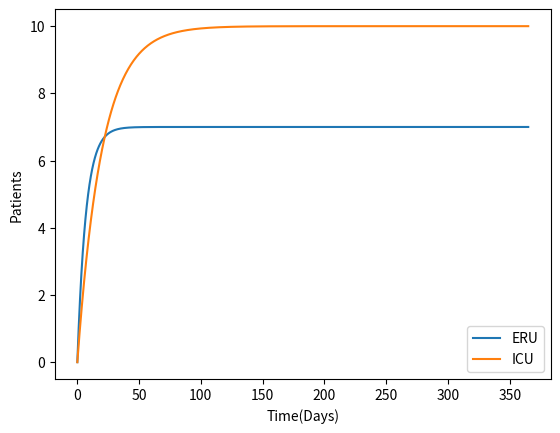

Write the Python code that produced this figure.
# -*- coding: utf-8 -*-
"""
Created on Thu Sep 28 15:04:33 2023

[redacted]
"""

import numpy as np
import matplotlib.pyplot as plt
from scipy.integrate import odeint

#ERU variables constant
erudoctors = 10
erunurses = 20
beds = 50
#ICU variables constant
icudoctors = 10
icunurses = 20
respirators = 30
#Seting inflow Rate of patients
def qin(t):
    inflow = 1
    return inflow
    #Hospital as a whole can be a function with two units
def hospital (space, t):
    #Outflow of each unit
    qout1 = min(1/7*space[0]*beds, erunurses, erudoctors)
    qout2 = min(1/20*space[1]*respirators, icunurses, icudoctors)
    #Differental equations for patients in both units
    dhdt1 = (qin(t) - qout1)/beds
    #changing the number in the equation below saturates another unit
    dhdt2 = (qin(t)*0.5 - qout2)/respirators
    
#states for defining overflow
    if space[0] >= 1 and dhdt1 >= 0:
        dhdt1 =0
    if space[1] >= 1 and dhdt2 >= 0:
        dhdt2 =0
         
    dhdt = [dhdt1,dhdt2]
    return dhdt
#initial state
state0 =[0,0]
#time step for simulation
t = np.linspace(0,365,1000)

#solves differential equation
states = odeint(hospital, state0, t)

#getting numbers of patients in ICU and ERU
eru_patients = states [:,0]*beds
icu_patients = states [:,1]*respirators

#plotting results and labeling
plt.plot(t, eru_patients, label='ERU')
plt.plot(t, icu_patients, label='ICU')
plt.xlabel("Time(Days)")
plt.ylabel("Patients")
plt.legend()